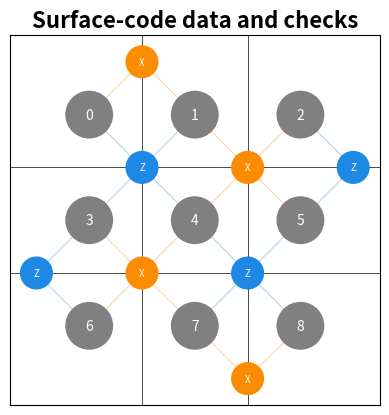

The script that saved this image:
import json
from pathlib import Path

import matplotlib.pyplot as plt
from matplotlib.animation import FuncAnimation
from matplotlib.patches import Circle
import matplotlib.animation as animation

DATA_POSITIONS = [(column + 0.5, row + 0.5) for row in range(3) for column in range(3)]
Z_POSITIONS = [(0, 2), (1, 1), (2, 2), (3, 1)]
X_POSITIONS = [(1, 0), (1, 2), (2, 1), (2, 3)]

# Data-qubit indices adjacent to each check on the 3x3 rotated surface-code patch.
Z_CHECK_SUPPORTS = [(3, 6), (0, 1, 3, 4), (4, 5, 7, 8), (2, 5)]
X_CHECK_SUPPORTS = [(0, 1), (3, 4, 6, 7), (1, 2, 4, 5), (7, 8)]
FAULT_COLOR = "red"


class CircuitVisualizer:
    def __init__(self, circuit):
        self.circuit = circuit
        self.fig, self.ax = plt.subplots()
        self.faulted_data: set[int] = set()
        self.active_data: set[int] = set()
        self.reacting_z_checks: set[int] = set()
        self.reacting_x_checks: set[int] = set()
        self.animation = None
        self.current_step = None

    def setup_board(self):
        self.ax.clear()
        for coordinate in (1, 2):
            self.ax.axhline(coordinate, color="black", linewidth=0.5)
            self.ax.axvline(coordinate, color="black", linewidth=0.5)
        self.ax.set_xlim(-0.25, 3.25)
        self.ax.set_ylim(3.25, -0.25)
        self.ax.set_xticks([])
        self.ax.set_yticks([])
        self.ax.set_aspect("equal")
        self.ax.set_title(f"{self.circuit}", fontsize=16, fontweight="bold")

    def place_data_qubits(self):
        for index, center in enumerate(DATA_POSITIONS):
            color = (
                FAULT_COLOR
                if index in self.faulted_data
                else "#4FC3F7" if index in self.active_data else "grey"
            )
            self.ax.add_patch(Circle(center, 0.22, color=color, zorder=2))
            self.ax.text(
                *center, str(index), ha="center", va="center", color="white", zorder=3
            )

    def place_z_stabilizers(self):
        self._place_stabilizers(
            Z_POSITIONS, self.reacting_z_checks, "#1E88E5", "Z", Z_CHECK_SUPPORTS
        )

    def place_x_stabilizers(self):
        self._place_stabilizers(
            X_POSITIONS, self.reacting_x_checks, "#FB8C00", "X", X_CHECK_SUPPORTS
        )

    def _place_stabilizers(self, positions, reacting, color, basis, supports):
        for index, position in enumerate(positions):
            fill = FAULT_COLOR if index in reacting else color
            self.ax.add_patch(Circle(position, 0.15, color=fill, zorder=2))
            self.ax.text(
                *position, basis, ha="center", va="center", color="white",
                fontsize=7, zorder=3
            )
            for data_index in supports[index]:
                data_position = DATA_POSITIONS[data_index]
                self.ax.plot(
                    [position[0], data_position[0]],
                    [position[1], data_position[1]],
                    color=color,
                    linewidth=0.6,
                    alpha=0.45,
                    zorder=1,
                )

    def apply_event(self, event_data: dict) -> None:
        """Apply an X/Z/Y/H fault and redraw the targeted data qubit and checks."""
        if not isinstance(event_data, dict):
            raise TypeError("event_data must be a dictionary")

        change = event_data.get("change")
        state = event_data.get("state")
        change = change if isinstance(change, dict) else {}
        state = state if isinstance(state, dict) else {}
        if change.get("control") == "qubit_button" and change.get("action") not in (
            None,
            "pressed",
        ):
            return

        qubit = change.get("index", event_data.get("qubit"))
        if qubit is None:
            location = event_data.get("qubit_location")
            if isinstance(location, str) and location.startswith("qubit_"):
                qubit = location.removeprefix("qubit_")
        try:
            qubit = int(qubit)
        except (TypeError, ValueError) as error:
            raise ValueError(
                "Fault event must identify a data-qubit index from 0 to 8"
            ) from error
        if not 0 <= qubit < len(DATA_POSITIONS):
            raise ValueError(f"Data-qubit index {qubit} is outside the range 0 to 8")

        gate = (
            state.get("error_selector")
            or event_data.get("gate")
            or event_data.get("error_selector")
            or event_data.get("classification")
            or event_data.get("type")
        )
        if not isinstance(gate, str):
            raise ValueError("Fault event must specify an X, Z, Y, or H gate")
        gate = gate.upper().split(".")[-1]
        if gate not in {"X", "Z", "Y", "H"}:
            raise ValueError(f"Unsupported fault type: {gate}")

        self.faulted_data.add(qubit)
        if gate == "X":
            self._toggle_adjacent_checks(qubit, Z_CHECK_SUPPORTS, self.reacting_z_checks)
        elif gate == "Z":
            self._toggle_adjacent_checks(qubit, X_CHECK_SUPPORTS, self.reacting_x_checks)

        self.redraw()

    def show_step(self, step, frame_index, total_frames, faults):
        self.current_step = step
        self.faulted_data.clear()
        self.active_data = {
            qubit
            for qubit in step.get("qubits", [])
            if isinstance(qubit, int) and 0 <= qubit < len(DATA_POSITIONS)
        }
        self.reacting_z_checks.clear()
        self.reacting_x_checks.clear()
        for fault in faults:
            qubit = fault["qubit"]
            if 0 <= qubit < len(DATA_POSITIONS):
                self.faulted_data.add(qubit)
                if fault["gate"] == "X":
                    self._toggle_adjacent_checks(
                        qubit, Z_CHECK_SUPPORTS, self.reacting_z_checks
                    )
                elif fault["gate"] == "Z":
                    self._toggle_adjacent_checks(
                        qubit, X_CHECK_SUPPORTS, self.reacting_x_checks
                    )

        self.redraw()
        operation = step.get("operation", "unknown")
        qubits = step.get("qubits", [])
        self.ax.set_title(
            f"Round {step.get('round', '?')} | Step {frame_index + 1}/{total_frames}: "
            f"{operation} {qubits}",
            fontsize=11,
        )
        self.fig.canvas.draw_idle()

    @staticmethod
    def _toggle_adjacent_checks(qubit, supports, reacting):
        for check_index, support in enumerate(supports):
            if qubit in support:
                if check_index in reacting:
                    reacting.remove(check_index)
                else:
                    reacting.add(check_index)

    def redraw(self):
        self.setup_board()
        self.place_data_qubits()
        self.place_z_stabilizers()
        self.place_x_stabilizers()
        self.fig.canvas.draw_idle()


def animate_rounds(visualizer, history, interval=500, repeat=False):
    """Animate recorded simulation steps from history, a JSON file, or step list."""
    if isinstance(history, (str, Path)):
        with Path(history).open(encoding="utf-8") as file:
            history = json.load(file)
    elif hasattr(history, "get_history"):
        history = history.get_history()

    steps = history.get("steps") if isinstance(history, dict) else history
    if not isinstance(steps, list) or not steps:
        raise ValueError("history must contain a non-empty 'steps' list")
    for step in steps:
        if not isinstance(step, dict):
            raise ValueError("every recorded step must be a dictionary")
        if not isinstance(step.get("faults", []), list):
            raise ValueError("each step's faults field must be a list")
        for fault in step.get("faults", []):
            if (
                not isinstance(fault, dict)
                or not isinstance(fault.get("qubit"), int)
                or fault.get("gate") not in {"X", "Z", "H"}
            ):
                raise ValueError("faults must contain an integer qubit and X, Z, or H gate")

    def update(frame_index):
        faults = [
            fault
            for step in steps[: frame_index + 1]
            for fault in step.get("faults", [])
        ]
        visualizer.show_step(steps[frame_index], frame_index, len(steps), faults)
        return tuple(visualizer.ax.patches) + tuple(visualizer.ax.texts)

    visualizer.animation = FuncAnimation(
        visualizer.fig,
        update,
        frames=len(steps),
        interval=interval,
        repeat=repeat,
        blit=False,
    )
    return visualizer.animation


if __name__ == "__main__":
    visualizer = CircuitVisualizer("Surface-code data and checks")
    visualizer.redraw()
    plt.show()
